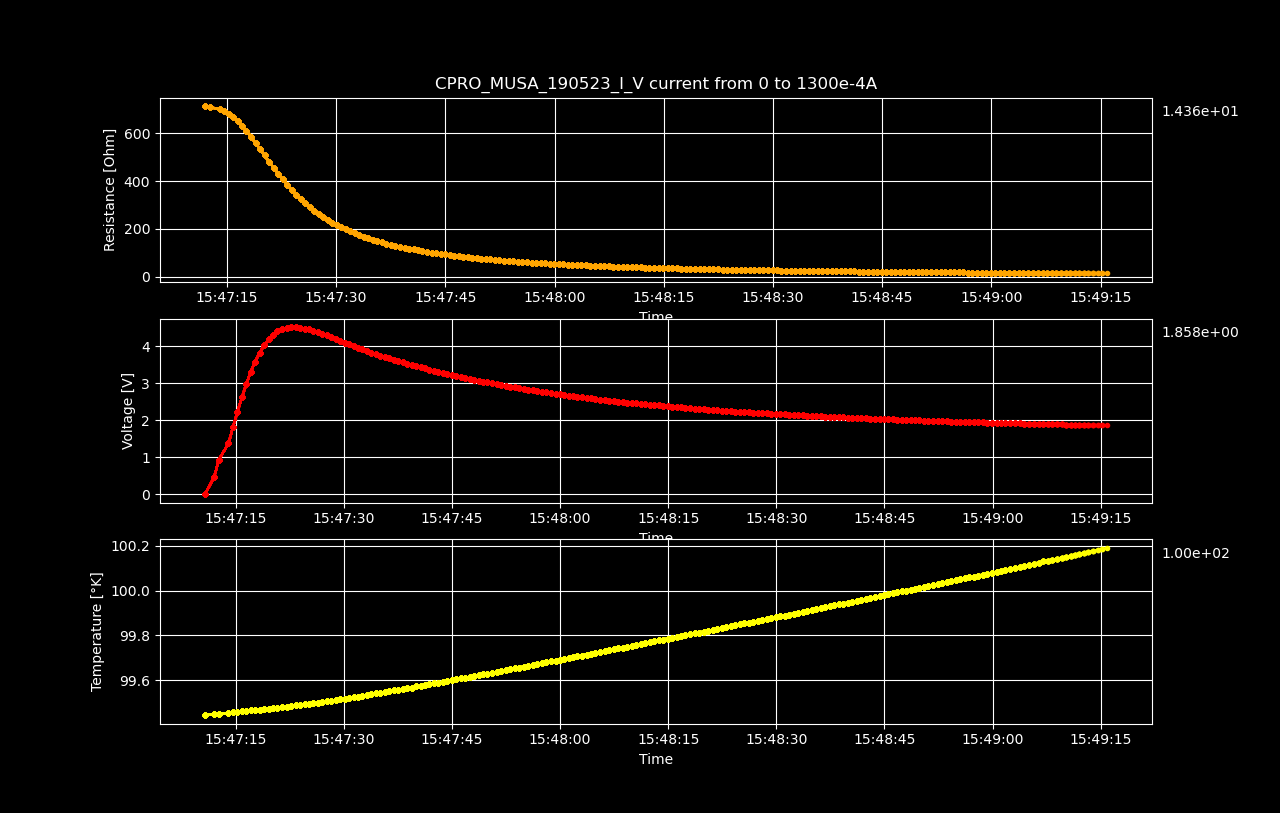

The table this chart was drawn from, first rows:
Datetime, Temperature [K], Voltage [V], Resistance [𝛀], Current Source [A], Electric Field [V/cm], Restivity [𝛀 cm], Current Density [A/cm2]
2023-05-19 15:47:10.742333, 99.44, 5.72341159e-06, inf, 0.0, 8.942830609375e-05, inf, 0.0
2023-05-19 15:47:12.006113, 99.45, 0.4662, 713.7, 0.0006533, 7.285, 1216, 0.005993
2023-05-19 15:47:12.631889, 99.45, 0.9271, 709.6, 0.001307, 14.49, 1209, 0.01199
2023-05-19 15:47:13.989141, 99.45, 1.37, 699, 0.00196, 21.4, 1190, 0.01798
2023-05-19 15:47:14.613089, 99.46, 1.807, 691.4, 0.002613, 28.23, 1178, 0.02397
2023-05-19 15:47:15.235766, 99.46, 2.224, 680.8, 0.003266, 34.75, 1160, 0.02997
2023-05-19 15:47:15.855095, 99.46, 2.615, 667.2, 0.00392, 40.86, 1136, 0.03596
2023-05-19 15:47:16.459873, 99.46, 2.974, 650.3, 0.004573, 46.47, 1108, 0.04195
2023-05-19 15:47:17.071120, 99.46, 3.297, 630.9, 0.005226, 51.52, 1075, 0.04795
2023-05-19 15:47:17.691725, 99.47, 3.581, 609.1, 0.005879, 55.96, 1037, 0.05394
2023-05-19 15:47:18.309930, 99.47, 3.818, 584.5, 0.006533, 59.66, 995.4, 0.05993
2023-05-19 15:47:18.932690, 99.47, 4.018, 559.1, 0.007186, 62.78, 952.3, 0.06593
2023-05-19 15:47:19.556214, 99.47, 4.182, 533.4, 0.007839, 65.34, 908.5, 0.07192
2023-05-19 15:47:20.175088, 99.47, 4.303, 506.7, 0.008492, 67.24, 863, 0.07791
2023-05-19 15:47:20.782055, 99.48, 4.397, 480.8, 0.009146, 68.71, 818.8, 0.08391
2023-05-19 15:47:21.408892, 99.48, 4.462, 455.3, 0.009799, 69.71, 775.5, 0.0899
2023-05-19 15:47:22.039100, 99.48, 4.495, 430, 0.01045, 70.23, 732.4, 0.09589
2023-05-19 15:47:22.650632, 99.48, 4.517, 406.8, 0.01111, 70.58, 692.8, 0.1019
2023-05-19 15:47:23.290324, 99.49, 4.514, 383.8, 0.01176, 70.52, 653.7, 0.1079
2023-05-19 15:47:23.916942, 99.49, 4.495, 362.1, 0.01241, 70.23, 616.7, 0.1139
2023-05-19 15:47:24.545379, 99.49, 4.471, 342.2, 0.01307, 69.86, 582.8, 0.1199
2023-05-19 15:47:25.148372, 99.49, 4.448, 324.2, 0.01372, 69.5, 552.2, 0.1259
2023-05-19 15:47:25.755339, 99.5, 4.414, 307.1, 0.01437, 68.97, 523.1, 0.1319
2023-05-19 15:47:26.377657, 99.5, 4.373, 291.1, 0.01503, 68.33, 495.7, 0.1378
2023-05-19 15:47:27.002320, 99.5, 4.332, 276.3, 0.01568, 67.68, 470.5, 0.1438
2023-05-19 15:47:27.625965, 99.51, 4.285, 262.4, 0.01633, 66.96, 446.9, 0.1498
2023-05-19 15:47:28.236080, 99.51, 4.242, 249.7, 0.01698, 66.27, 425.3, 0.1558
2023-05-19 15:47:28.864040, 99.51, 4.186, 237.3, 0.01764, 65.4, 404.2, 0.1618
2023-05-19 15:47:29.488404, 99.51, 4.141, 226.4, 0.01829, 64.71, 385.6, 0.1678
2023-05-19 15:47:30.114012, 99.52, 4.093, 216, 0.01894, 63.95, 368, 0.1738
2023-05-19 15:47:30.724775, 99.52, 4.048, 206.5, 0.0196, 63.25, 351.8, 0.1798
2023-05-19 15:47:31.338257, 99.52, 4.004, 197.7, 0.02025, 62.56, 336.7, 0.1858
2023-05-19 15:47:31.958212, 99.53, 3.955, 189.2, 0.0209, 61.79, 322.2, 0.1918
2023-05-19 15:47:32.568722, 99.53, 3.912, 181.4, 0.02156, 61.12, 309, 0.1978
2023-05-19 15:47:33.205875, 99.53, 3.87, 174.2, 0.02221, 60.47, 296.7, 0.2038
2023-05-19 15:47:33.816692, 99.54, 3.826, 167.3, 0.02286, 59.77, 285, 0.2098
2023-05-19 15:47:34.433033, 99.54, 3.782, 160.8, 0.02352, 59.09, 273.9, 0.2158
2023-05-19 15:47:35.038989, 99.54, 3.745, 154.9, 0.02417, 58.51, 263.9, 0.2218
2023-05-19 15:47:35.665059, 99.55, 3.705, 149.3, 0.02482, 57.89, 254.2, 0.2277
2023-05-19 15:47:36.289108, 99.55, 3.666, 143.9, 0.02548, 57.27, 245, 0.2337
2023-05-19 15:47:36.906275, 99.55, 3.629, 138.9, 0.02613, 56.7, 236.5, 0.2397
2023-05-19 15:47:37.530297, 99.56, 3.594, 134.2, 0.02678, 56.15, 228.5, 0.2457
2023-05-19 15:47:38.136194, 99.56, 3.559, 129.7, 0.02744, 55.61, 220.9, 0.2517
2023-05-19 15:47:38.766965, 99.56, 3.524, 125.4, 0.02809, 55.06, 213.7, 0.2577
2023-05-19 15:47:39.396875, 99.57, 3.49, 121.4, 0.02874, 54.52, 206.8, 0.2637
2023-05-19 15:47:40.014645, 99.57, 3.457, 117.6, 0.0294, 54.01, 200.3, 0.2697
2023-05-19 15:47:40.636717, 99.58, 3.425, 114, 0.03005, 53.52, 194.1, 0.2757
2023-05-19 15:47:41.242629, 99.58, 3.394, 110.5, 0.0307, 53.03, 188.3, 0.2817
2023-05-19 15:47:41.858652, 99.58, 3.365, 107.3, 0.03136, 52.57, 182.8, 0.2877
2023-05-19 15:47:42.482810, 99.59, 3.335, 104.2, 0.03201, 52.11, 177.4, 0.2937
2023-05-19 15:47:43.119323, 99.59, 3.305, 101.2, 0.03266, 51.64, 172.3, 0.2997
2023-05-19 15:47:43.728306, 99.59, 3.275, 98.31, 0.03332, 51.18, 167.4, 0.3057
2023-05-19 15:47:44.343739, 99.6, 3.247, 95.59, 0.03397, 50.74, 162.8, 0.3116
2023-05-19 15:47:44.980016, 99.6, 3.22, 93.01, 0.03462, 50.32, 158.4, 0.3176
2023-05-19 15:47:45.594370, 99.6, 3.192, 90.49, 0.03528, 49.88, 154.1, 0.3236
2023-05-19 15:47:46.207338, 99.61, 3.166, 88.13, 0.03593, 49.47, 150.1, 0.3296
2023-05-19 15:47:46.811942, 99.61, 3.14, 85.84, 0.03658, 49.07, 146.2, 0.3356
2023-05-19 15:47:47.432219, 99.61, 3.114, 83.64, 0.03724, 48.66, 142.5, 0.3416
2023-05-19 15:47:48.059045, 99.62, 3.088, 81.51, 0.03789, 48.25, 138.8, 0.3476
2023-05-19 15:47:48.706425, 99.62, 3.064, 79.5, 0.03854, 47.88, 135.4, 0.3536
... 140 more rows
